Run: headless pygame with SDL's dummy video driver; simulated clock (each Clock.tick advances the game by its frame time, no real sleeping); random seed 0; keys injected as events and as key.get_pressed() state; mouse plan: one left click at the window centre at the start of phase 2, then a move to the lower-right quarter at the start of phase 3.
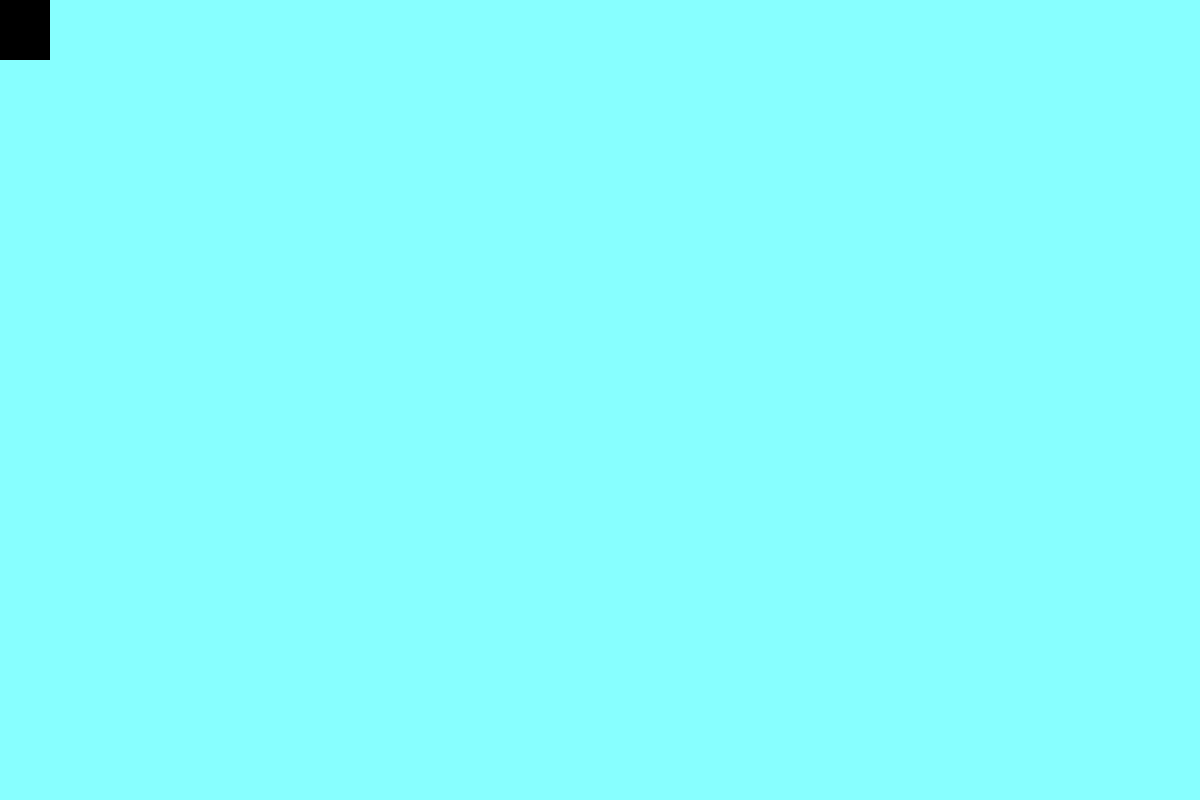
Frame 1 of 4 · flips 1–60 · no input
Frame 2 of 4 · flips 61–180 · clicked the window centre · tapped SPACE, RETURN · held RIGHT (→), D · screen unchanged from frame 1, image omitted
Frame 3 of 4 · flips 181–300 · moved the mouse to the lower-right quarter · held DOWN (↓), S · screen unchanged from frame 2, image omitted
Frame 4 of 4 · flips 301–420 · held LEFT (←), A, UP (↑), W · screen unchanged from frame 3, image omitted

The pygame program that drew these frames:

import pygame

import sys

mouse_flag = False
class Main:
    '''主程序控制'''
    def __init__(self):
        '''初始化窗口'''
        pygame.init()

        self.screen = pygame.display.set_mode((1200, 800))
        self.screen_rect = self.screen.get_rect()
        # 背景颜色
        self.back_color = (135, 255, 255)
        #在（0，0）处创建一个矩形
        self.rect=pygame.Rect(0,0,50,60)
        self.rect_color=(0,0,0)

        pygame.display.set_caption('拖动尝试')

    def check_event(self,):
        '''监测鼠标和键盘事件'''

        for event in pygame.event.get():
            if event.type == pygame.QUIT:
                sys.exit()
            self._check_drag_mouse(event)

    def _check_drag_mouse(self,event):
        global mouse_flag

        if event.type==pygame.MOUSEBUTTONDOWN:
                mouse_flag=True
        if event.type==pygame.MOUSEBUTTONUP:
                mouse_flag=False

        if event.type==pygame.MOUSEMOTION:
            if mouse_flag:
                self._drag_mouse()


    def _drag_mouse(self,):
        '''拖动鼠标时的响应'''
        self.mouse_pos = pygame.mouse.get_pos()
        self._check_rect_mouse()

    def _check_rect_mouse(self):
        '''监测矩形与鼠标的碰撞'''
        if self.rect.collidepoint(self.mouse_pos):
            self.rect.center=self.mouse_pos


    def update_screen(self):
        '''更新屏幕'''
        self.screen.fill(self.back_color)
        pygame.draw.rect(self.screen,self.rect_color,self.rect)

        pygame.display.flip()

    def run_main(self):
        '''运行主程序'''
        while True:
            self.check_event()
            self.update_screen()

if __name__=='__main__':
    main=Main()
    main.run_main()
